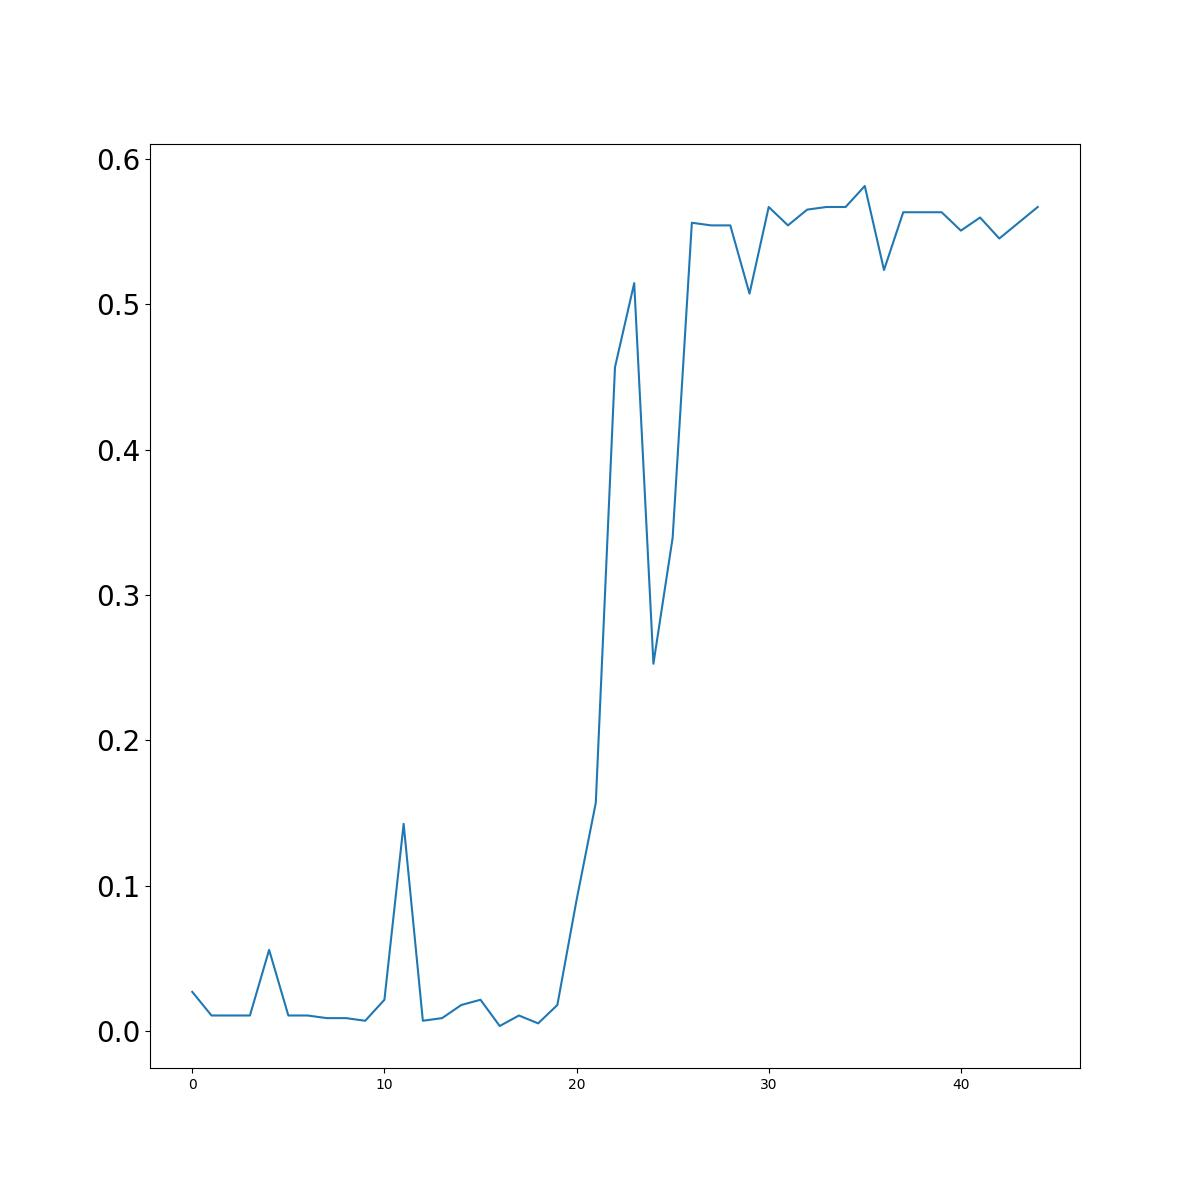

The file beside this chart, header and first rows:
, 0
0, 0.02708
1, 0.01083
2, 0.01083
3, 0.01083
4, 0.05596
5, 0.01083
6, 0.01083
7, 0.009025
8, 0.009025
9, 0.00722
10, 0.02166
11, 0.1426
12, 0.00722
13, 0.009025
14, 0.01805
15, 0.02166
16, 0.00361
17, 0.01083
18, 0.005415
19, 0.01805
20, 0.09025
21, 0.157
22, 0.4567
23, 0.5144
24, 0.2527
25, 0.3393
26, 0.556
27, 0.5542
28, 0.5542
29, 0.5072
30, 0.5668
31, 0.5542
32, 0.565
33, 0.5668
34, 0.5668
35, 0.5812
36, 0.5235
37, 0.5632
38, 0.5632
39, 0.5632
40, 0.5505
41, 0.5596
42, 0.5451
43, 0.556
44, 0.5668
